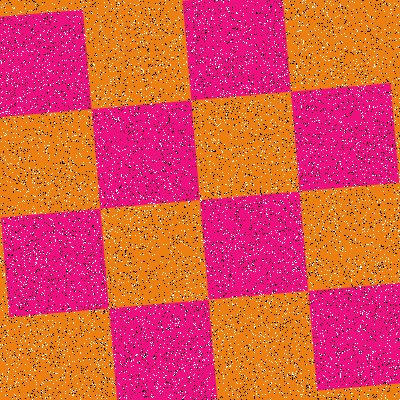

The table this chart was drawn from, first rows:
Type, X, Y
Salt, 19, 395
Salt, 130, 270
Salt, 94, 386
Salt, 290, 326
Salt, 127, 361
Salt, 101, 204
Salt, 242, 92
Salt, 274, 99
Salt, 246, 31
Salt, 261, 332
Salt, 119, 108
Salt, 301, 385
Salt, 75, 60
Salt, 312, 171
Salt, 62, 9
Salt, 397, 173
Salt, 103, 381
Salt, 231, 236
Salt, 340, 344
Salt, 134, 66
Salt, 180, 35
Salt, 356, 264
Salt, 236, 223
Salt, 115, 28
Salt, 188, 287
Salt, 356, 124
Salt, 338, 85
Salt, 197, 134
Salt, 231, 386
Salt, 326, 56
Salt, 276, 336
Salt, 300, 62
Salt, 123, 93
Salt, 40, 194
Salt, 52, 188
Salt, 49, 394
Salt, 218, 225
Salt, 100, 266
Salt, 122, 23
Salt, 35, 76
Salt, 313, 92
Salt, 395, 367
Salt, 81, 387
Salt, 100, 371
Salt, 329, 216
Salt, 185, 311
Salt, 179, 50
Salt, 124, 217
Salt, 100, 70
Salt, 367, 314
Salt, 301, 75
Salt, 76, 157
Salt, 19, 33
Salt, 361, 267
Salt, 66, 10
Salt, 279, 272
Salt, 330, 294
Salt, 127, 265
Salt, 269, 96
Salt, 174, 374
... 15,940 more rows
